Dataset: plant_diseases (GitHub, Aomitoo/Plant-Project). Classes: alternaria leaf blight, anthocyanosis, anthracnose, aphid, aphid effects, ascochyta blight, bacterial spot, black chaff, black rot, black spots, botrytis cinerea, burn, downy mildew, dry rot, edema, grey mold, healthy, late blight, leaf deformation, leaf miners, loss of foliage turgor, marginal leaf necrosis, mealybug, mechanical damage, mosaic virus, nutrient deficiency, powdery mildew, rust, scale, shot hole, sooty mold, spider mite, thrips, whitefly, wilting.

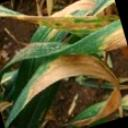
Label: black chaff

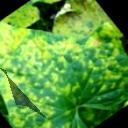
Label: downy mildew

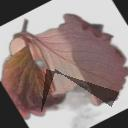
Label: anthocyanosis

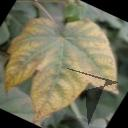
Label: nutrient deficiency

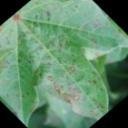
Label: alternaria leaf blight

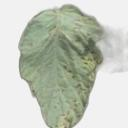
Label: bacterial spot
